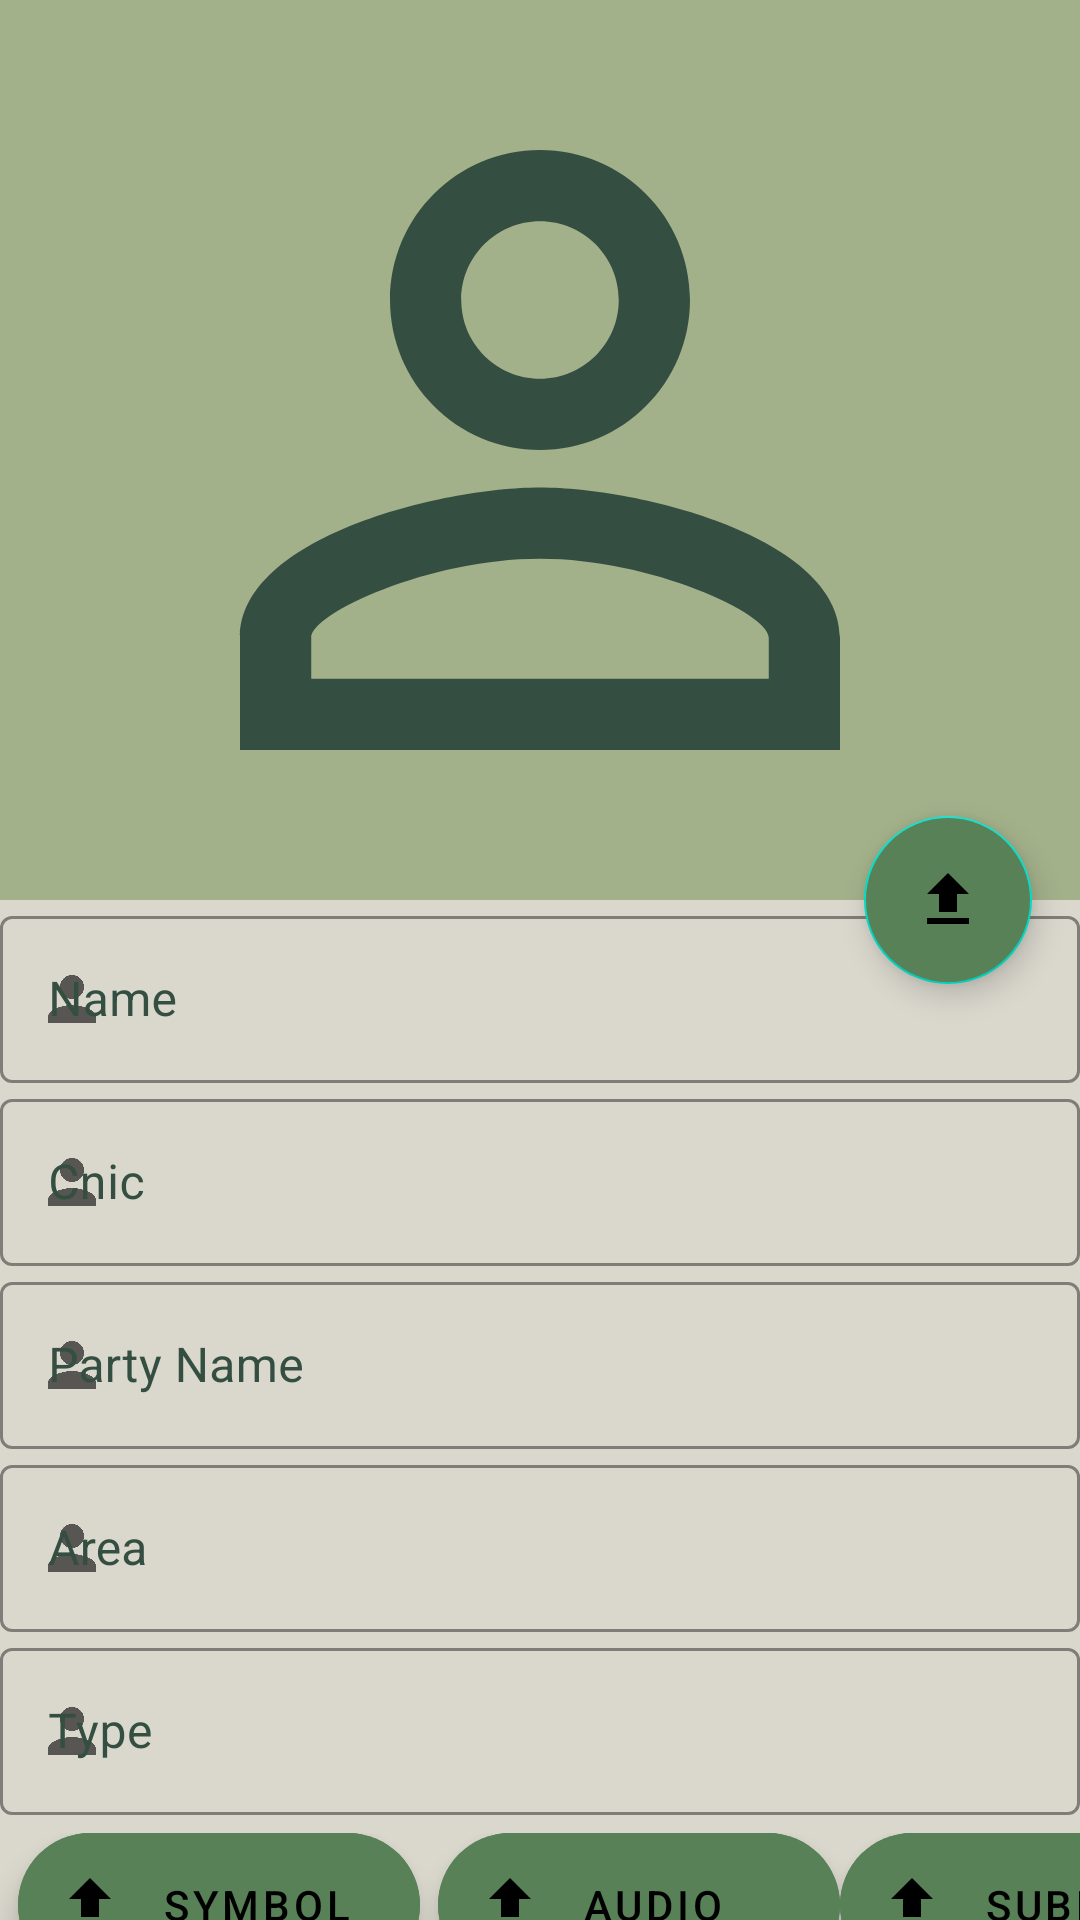

The Android layout XML behind this screen, and the referenced resources:
<!-- AndroidManifest.xml: application theme Theme.SMD_Final_Project -->
<!-- res/layout/admin_home_frag.xml -->
<?xml version="1.0" encoding="utf-8"?>
<androidx.coordinatorlayout.widget.CoordinatorLayout xmlns:android="http://schemas.android.com/apk/res/android"
    xmlns:tools="http://schemas.android.com/tools"
    android:layout_width="match_parent"
    android:layout_height="match_parent"
    android:background="#dad7cd"
    xmlns:app="http://schemas.android.com/apk/res-auto"
    tools:context=".AdminHomeFragment">

    <androidx.core.widget.NestedScrollView
        android:layout_width="match_parent"
        android:layout_height="wrap_content">
        <LinearLayout
            android:layout_width="match_parent"
            android:layout_height="wrap_content"
            android:orientation="vertical">
            <ImageView
                android:id="@+id/imgprofile"
                android:layout_width="match_parent"
                android:src="@drawable/baseline_person_outline_24"
                android:layout_height="300dp"
                android:background="#a3b18a"/>
            <com.google.android.material.textfield.TextInputLayout
                android:id="@+id/edtcandidatename"
                android:layout_width="match_parent"
                android:layout_height="wrap_content"
                android:hint="Name"
                app:boxStrokeColor="#344e41"
                android:textColorHint="#344e41"
                app:startIconDrawable="@drawable/baseline_person_24"
                style="@style/Widget.MaterialComponents.TextInputLayout.OutlinedBox">

                <com.google.android.material.textfield.TextInputEditText
                    android:layout_width="match_parent"
                    android:layout_height="wrap_content"
                    />

            </com.google.android.material.textfield.TextInputLayout>
            <com.google.android.material.textfield.TextInputLayout
                android:id="@+id/edtcancnic"
                android:layout_width="match_parent"
                android:layout_height="wrap_content"
                android:hint="Cnic"
                android:textColorHint="#344e41"
                app:boxStrokeColor="#344e41"
                app:startIconDrawable="@drawable/baseline_person_24"
                style="@style/Widget.MaterialComponents.TextInputLayout.OutlinedBox">

                <com.google.android.material.textfield.TextInputEditText
                    android:layout_width="match_parent"
                    android:layout_height="wrap_content"
                    />

            </com.google.android.material.textfield.TextInputLayout>
            <com.google.android.material.textfield.TextInputLayout
                android:id="@+id/edtpartyname"
                android:layout_width="match_parent"
                android:layout_height="wrap_content"
                android:hint="Party Name"
                android:textColorHint="#344e41"
                app:boxStrokeColor="#344e41"
                hintTextColor="#344e41"
                hintTextAppearance="#344e41"
                app:startIconDrawable="@drawable/baseline_person_24"
                style="@style/Widget.MaterialComponents.TextInputLayout.OutlinedBox">
                <com.google.android.material.textfield.TextInputEditText
                    android:layout_width="match_parent"
                    android:layout_height="wrap_content"
                    android:textColorHint="#344e41"
                    />
            </com.google.android.material.textfield.TextInputLayout>
            <com.google.android.material.textfield.TextInputLayout
                android:id="@+id/edtarea"
                android:layout_width="match_parent"
                android:layout_height="wrap_content"
                android:hint="Area"
                android:textColorHint="#344e41"
                app:boxStrokeColor="#344e41"
                hintTextColor="#344e41"
                hintTextAppearance="#344e41"
                app:startIconDrawable="@drawable/baseline_person_24"
                style="@style/Widget.MaterialComponents.TextInputLayout.OutlinedBox">
                <com.google.android.material.textfield.TextInputEditText
                    android:layout_width="match_parent"
                    android:layout_height="wrap_content"
                    android:textColorHint="#344e41"
                    />
            </com.google.android.material.textfield.TextInputLayout>
            <com.google.android.material.textfield.TextInputLayout
                android:id="@+id/edttype"
                android:layout_width="match_parent"
                android:layout_height="wrap_content"
                android:hint="Type"
                android:textColorHint="#344e41"
                app:boxStrokeColor="#344e41"
                hintTextColor="#344e41"
                hintTextAppearance="#344e41"
                app:startIconDrawable="@drawable/baseline_person_24"
                style="@style/Widget.MaterialComponents.TextInputLayout.OutlinedBox">
                <com.google.android.material.textfield.TextInputEditText
                    android:layout_width="match_parent"
                    android:layout_height="wrap_content"
                    android:textColorHint="#344e41"
                    android:inputType="text"
                    />
            </com.google.android.material.textfield.TextInputLayout>
            <LinearLayout
                android:layout_width="match_parent"
                android:layout_height="wrap_content"
                android:layout_marginTop="6dp"
                android:orientation="horizontal">

                <com.google.android.material.floatingactionbutton.ExtendedFloatingActionButton
                    android:id="@+id/btnsymbol"
                    android:layout_width="134dp"
                    android:layout_height="match_parent"
                    android:layout_gravity="bottom|right"
                    android:layout_marginLeft="6dp"
                    android:layout_marginRight="6dp"
                    android:backgroundTint="#588157"
                    android:contentDescription="upload"
                    android:text="Symbol"
                    android:onClick="SetIntakhabiNishan"
                    app:icon="@drawable/baseline_upload_24" />

                <com.google.android.material.floatingactionbutton.ExtendedFloatingActionButton
                    android:id="@+id/btnaudio"
                    android:layout_width="134dp"
                    android:layout_height="wrap_content"
                    android:layout_gravity="bottom|right"
                    android:backgroundTint="#588157"
                    android:contentDescription="upload"
                    android:onClick="SetAudio"
                    android:text="Audio"
                    app:icon="@drawable/baseline_upload_24" />

                <com.google.android.material.floatingactionbutton.ExtendedFloatingActionButton
                    android:id="@+id/btnsubmit"
                    android:layout_width="134dp"
                    android:layout_height="match_parent"
                    android:layout_gravity="bottom|right"
                    android:backgroundTint="#588157"
                    android:contentDescription="Submit"
                    android:onClick="SaveToFirebase"
                    android:text="Submit"
                    app:icon="@drawable/baseline_upload_24" />
            </LinearLayout>
        </LinearLayout>
    </androidx.core.widget.NestedScrollView>
    <com.google.android.material.floatingactionbutton.FloatingActionButton
        android:layout_width="wrap_content"
        android:layout_height="wrap_content"
        android:layout_margin="16dp"
        android:onClick="SetProfileImage"
        android:src="@drawable/baseline_upload_24"
        android:backgroundTint="#588157"
        app:layout_anchor="@id/imgprofile"
        app:layout_anchorGravity="bottom|right|end"/>

</androidx.coordinatorlayout.widget.CoordinatorLayout>
<!-- resources referenced by this layout -->
<resources>
  <!-- drawable baseline_person_24 (drawable) -->
  <vector android:height="24dp" android:tint="#344E41"
      android:viewportHeight="24" android:viewportWidth="24"
      android:width="24dp" xmlns:android="http://schemas.android.com/apk/res/android">
      <path android:fillColor="@android:color/white" android:pathData="M12,12c2.21,0 4,-1.79 4,-4s-1.79,-4 -4,-4 -4,1.79 -4,4 1.79,4 4,4zM12,14c-2.67,0 -8,1.34 -8,4v2h16v-2c0,-2.66 -5.33,-4 -8,-4z"/>
  </vector>
  <!-- drawable baseline_person_outline_24 (drawable) -->
  <vector android:height="24dp" android:tint="#344E41"
      android:viewportHeight="24" android:viewportWidth="24"
      android:width="24dp" xmlns:android="http://schemas.android.com/apk/res/android">
      <path android:fillColor="@android:color/white" android:pathData="M12,5.9c1.16,0 2.1,0.94 2.1,2.1s-0.94,2.1 -2.1,2.1S9.9,9.16 9.9,8s0.94,-2.1 2.1,-2.1m0,9c2.97,0 6.1,1.46 6.1,2.1v1.1L5.9,18.1L5.9,17c0,-0.64 3.13,-2.1 6.1,-2.1M12,4C9.79,4 8,5.79 8,8s1.79,4 4,4 4,-1.79 4,-4 -1.79,-4 -4,-4zM12,13c-2.67,0 -8,1.34 -8,4v3h16v-3c0,-2.66 -5.33,-4 -8,-4z"/>
  </vector>
  <!-- drawable baseline_upload_24 (drawable) -->
  <vector android:height="24dp" android:tint="#344E41"
      android:viewportHeight="24" android:viewportWidth="24"
      android:width="24dp" xmlns:android="http://schemas.android.com/apk/res/android">
      <path android:fillColor="@android:color/white" android:pathData="M5,20h14v-2H5V20zM5,10h4v6h6v-6h4l-7,-7L5,10z"/>
  </vector>
  <style name="Theme.SMD_Final_Project" parent="Theme.MaterialComponents.Light.DarkActionBar">
          
          <item name="colorPrimary">@color/purple_500</item>
          <item name="colorPrimaryVariant">@color/purple_700</item>
          <item name="colorOnPrimary">@color/white</item>
          
          <item name="colorSecondary">@color/teal_200</item>
          <item name="colorSecondaryVariant">@color/teal_700</item>
          <item name="colorOnSecondary">@color/black</item>
          
          <item name="android:statusBarColor">?attr/colorPrimaryVariant</item>
          
      </style>
  <!-- not gathered from this repository: default colours our renderer supplied (Android Studio template values) -->
  <color name="purple_500">#FF6200EE</color>
  <color name="purple_700">#FF3700B3</color>
  <color name="teal_200">#FF03DAC5</color>
  <color name="teal_700">#FF018786</color>
  <color name="black">#FF000000</color>
  <color name="white">#FFFFFFFF</color>
</resources>
